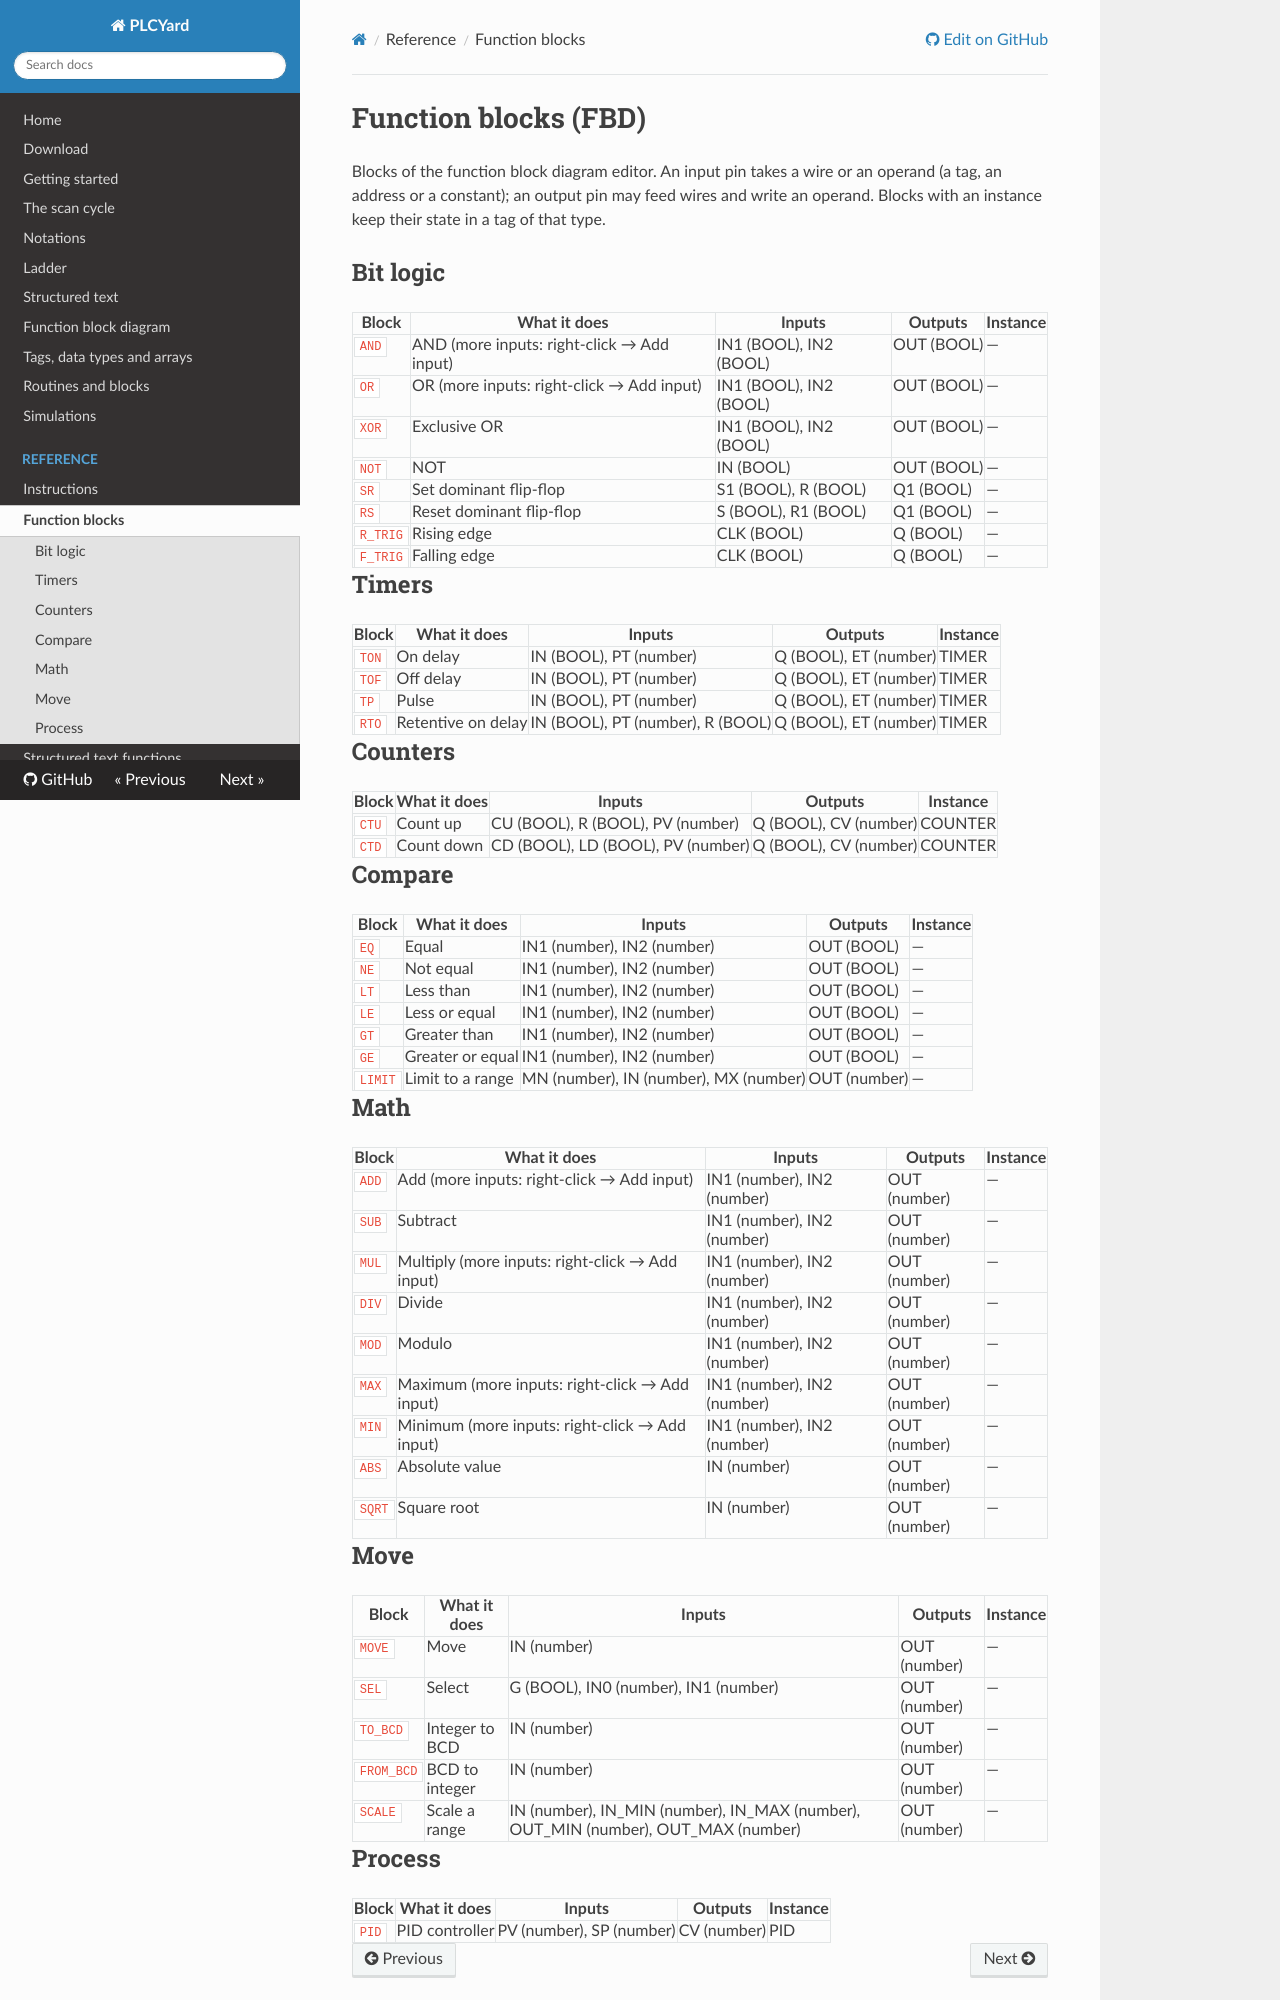

repository: juliordzcer/plcyard · page: reference/function-blocks/index.html · generator: mkdocs

# Function blocks (FBD)

Blocks of the function block diagram editor. An input pin takes a wire or an operand (a tag,
an address or a constant); an output pin may feed wires and write an operand. Blocks with an
instance keep their state in a tag of that type.

## Bit logic

| Block | What it does | Inputs | Outputs | Instance |
| --- | --- | --- | --- | --- |
| `AND` | AND (more inputs: right-click → Add input) | IN1 (BOOL), IN2 (BOOL) | OUT (BOOL) | — |
| `OR` | OR (more inputs: right-click → Add input) | IN1 (BOOL), IN2 (BOOL) | OUT (BOOL) | — |
| `XOR` | Exclusive OR | IN1 (BOOL), IN2 (BOOL) | OUT (BOOL) | — |
| `NOT` | NOT | IN (BOOL) | OUT (BOOL) | — |
| `SR` | Set dominant flip-flop | S1 (BOOL), R (BOOL) | Q1 (BOOL) | — |
| `RS` | Reset dominant flip-flop | S (BOOL), R1 (BOOL) | Q1 (BOOL) | — |
| `R_TRIG` | Rising edge | CLK (BOOL) | Q (BOOL) | — |
| `F_TRIG` | Falling edge | CLK (BOOL) | Q (BOOL) | — |

## Timers

| Block | What it does | Inputs | Outputs | Instance |
| --- | --- | --- | --- | --- |
| `TON` | On delay | IN (BOOL), PT (number) | Q (BOOL), ET (number) | TIMER |
| `TOF` | Off delay | IN (BOOL), PT (number) | Q (BOOL), ET (number) | TIMER |
| `TP` | Pulse | IN (BOOL), PT (number) | Q (BOOL), ET (number) | TIMER |
| `RTO` | Retentive on delay | IN (BOOL), PT (number), R (BOOL) | Q (BOOL), ET (number) | TIMER |

## Counters

| Block | What it does | Inputs | Outputs | Instance |
| --- | --- | --- | --- | --- |
| `CTU` | Count up | CU (BOOL), R (BOOL), PV (number) | Q (BOOL), CV (number) | COUNTER |
| `CTD` | Count down | CD (BOOL), LD (BOOL), PV (number) | Q (BOOL), CV (number) | COUNTER |

## Compare

| Block | What it does | Inputs | Outputs | Instance |
| --- | --- | --- | --- | --- |
| `EQ` | Equal | IN1 (number), IN2 (number) | OUT (BOOL) | — |
| `NE` | Not equal | IN1 (number), IN2 (number) | OUT (BOOL) | — |
| `LT` | Less than | IN1 (number), IN2 (number) | OUT (BOOL) | — |
| `LE` | Less or equal | IN1 (number), IN2 (number) | OUT (BOOL) | — |
| `GT` | Greater than | IN1 (number), IN2 (number) | OUT (BOOL) | — |
| `GE` | Greater or equal | IN1 (number), IN2 (number) | OUT (BOOL) | — |
| `LIMIT` | Limit to a range | MN (number), IN (number), MX (number) | OUT (number) | — |

## Math

| Block | What it does | Inputs | Outputs | Instance |
| --- | --- | --- | --- | --- |
| `ADD` | Add (more inputs: right-click → Add input) | IN1 (number), IN2 (number) | OUT (number) | — |
| `SUB` | Subtract | IN1 (number), IN2 (number) | OUT (number) | — |
| `MUL` | Multiply (more inputs: right-click → Add input) | IN1 (number), IN2 (number) | OUT (number) | — |
| `DIV` | Divide | IN1 (number), IN2 (number) | OUT (number) | — |
| `MOD` | Modulo | IN1 (number), IN2 (number) | OUT (number) | — |
| `MAX` | Maximum (more inputs: right-click → Add input) | IN1 (number), IN2 (number) | OUT (number) | — |
| `MIN` | Minimum (more inputs: right-click → Add input) | IN1 (number), IN2 (number) | OUT (number) | — |
| `ABS` | Absolute value | IN (number) | OUT (number) | — |
| `SQRT` | Square root | IN (number) | OUT (number) | — |

## Move

| Block | What it does | Inputs | Outputs | Instance |
| --- | --- | --- | --- | --- |
| `MOVE` | Move | IN (number) | OUT (number) | — |
| `SEL` | Select | G (BOOL), IN0 (number), IN1 (number) | OUT (number) | — |
| `TO_BCD` | Integer to BCD | IN (number) | OUT (number) | — |
| `FROM_BCD` | BCD to integer | IN (number) | OUT (number) | — |
| `SCALE` | Scale a range | IN (number), IN_MIN (number), IN_MAX (number), OUT_MIN (number), OUT_MAX (number) | OUT (number) | — |
